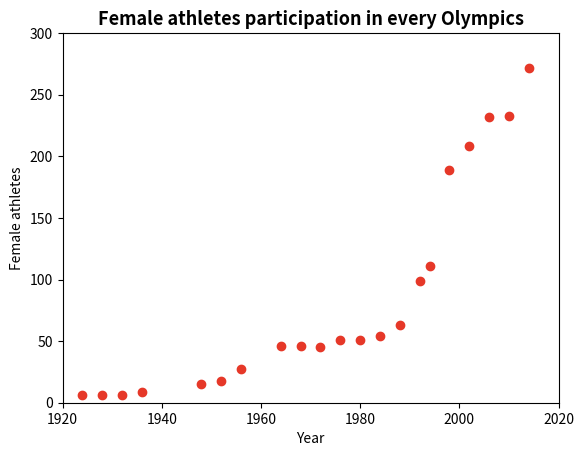

This chart was generated by the following Python code:
import matplotlib.pyplot as plt

year = [1924, 1928, 1932, 1936, 1948, 1952, 1956, 1560, 1964, 1968, 1972, 1976, 1980, 1984, 1988, 1992, 1994, 1998, 2002, 2006, 2010, 2014]
women = [6, 6, 6, 9, 15, 18, 27, 39, 46, 46, 45, 51, 51, 54, 63, 99, 111, 189, 208, 232, 233, 272]

plt.plot(year, women, 'ok', color= '#E63828')
plt.xlabel('Year')
plt.ylabel('Female athletes')
plt.title('Female athletes participation in every Olympics', fontdict={'fontsize':13,'fontweight':'bold'})

plt.axis( [1920, 2020, 0, 300])

plt.show()